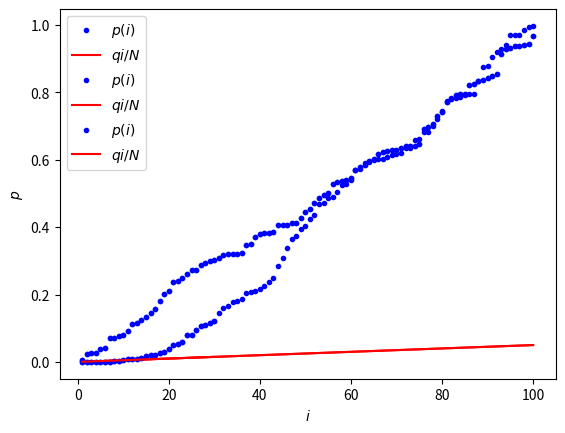

Python code for this plot:
# $\newcommand{L}[1]{\| #1 \|}\newcommand{VL}[1]{\L{ \vec{#1} }}\newcommand{R}[1]{\operatorname{Re}\,(#1)}\newcommand{I}[1]{\operatorname{Im}\, (#1)}$
#
# ## Thresholding with false discovery rate
#
# [redacted]
#
# The false discovery rate is a different *type* of correction than
# family-wise correction. Instead of controlling for the risk of *any
# tests* falsely being declared significant under the null hypothesis, FDR
# will control the *number of tests falsely declared significant as a
# proportion of the number of all tests declared significant*.
#
# A basic idea on how the FDR works is the following.
#
# We have got a large number of p values from a set of individual tests.
# These might be p values from tests on a set of brain voxels.
#
# We are trying to a find a p value threshold $\theta$ to do a
# reasonable job of distinguishing true positive tests from true
# negatives. p values that are less than or equal to $\theta$ are
# *detections* and $\theta$ is a *detection threshold*.
#
# We want to choose a detection threshold that will only allow a small
# number of false positive detections.
#
# A *detection* can also be called a *discovery*; hence false discovery
# rate.
#
# For the FDR, we will try to find a p value within the family of tests
# (the set of p values), that we can use as a detection threshold.
#
# Let's look at the p value for a particular test. Let's say there are
# $N$ tests, indexed with $i \in 1 .. N$. We look at a test
# $i$, and consider using p value from this test as a detection
# threshold; $\theta = p(i)$. The expected number of false positives
# (FP) in N tests at this detection threshold would be:
#
# $$
# E(FP) = N p(i)
# $$
#
# For example, if we had 100 tests, and the particular p value
# $p(i)$ was 0.1, then the expected number of false positive
# detections, thresholding at 0.1, is 0.1 \* 100 = 10.
#
# Let's take some data from a random normal distribution to illustrate:

from __future__ import print_function, division
import numpy as np
import matplotlib.pyplot as plt

# If running in the IPython console, consider running `%matplotlib` to enable
# interactive plots.  If running in the Jupyter Notebook, use `%matplotlib
# inline`.

np.random.seed(42) # so we always get the same random numbers
N = 100
z_values = np.random.normal(size=N)

# Turn the Z values into p values:

import scipy.stats as sst
normal_distribution = sst.norm(loc=0,scale=1.) #loc is the mean, scale is the variance.
# The normal CDF
p_values = normal_distribution.cdf(z_values)

# To make it easier to show, we sort the p values from smallest to
# largest:

p_values = np.sort(p_values)
i = np.arange(1, N+1) # the 1-based i index of the p values, as in p(i)
plt.plot(i, p_values, '.')
plt.xlabel('$i$')
plt.ylabel('p value')

# Notice the (more or less) straight line of p value against $i$
# index in this case, where there is no signal in the random noise.
#
# We want to find a p value threshold $p(i)$ where there is only a
# small *proportion* of false positives among the detections. For example,
# we might accept a threshold such that 5% of all detections (discoveries)
# are likely to be false positives. If $d$ is the number of
# discoveries at threshold $\theta$, and $q$ is the proportion
# of false positives we will accept (e.g. 0.05), then we want a threshold
# $\theta$ such that $E(FP) / d < q$ where $E(x)$ is the
# expectation of $x$, here the number of FP I would get *on average*
# if I was to repeat my experiment many times.
#
# So - what is $d$ in the plot above? Now that we have ordered the p
# values, for any index $i$, if we threshold at
# $\theta \le p(i)$ we will have $i$ detections
# ($d = i$). Therefore we want to find the largest $p(i)$ such
# that $E(FP) / i < q$. We know $E(FP) = N p(i)$ so we want
# the largest $p(i)$ such that:
#
# $$
# N p(i) / i < q \implies p(i) < q i / N
# $$
#
# Let's take $q$ (the proportion of false discoveries = detections)
# as 0.05. We plot $q i / N$ (in red) on the same graph as
# $p(i)$ (in blue):

q = 0.05
plt.plot(i, p_values, 'b.', label='$p(i)$')
plt.plot(i, q * i / N, 'r', label='$q i / N$')
plt.xlabel('$i$')
plt.ylabel('$p$')
plt.legend()

# Our job is to look for the largest $p(i)$ value (blue dot) that is
# still underneath $q i / N$ (the red line).
#
# The red line $q i / N$ is the acceptable number of false positives
# $q i$ as a proportion of all the tests $N$. Further to the
# right on the red line corresponds to a larger acceptable number of false
# positives. For example, for $i = 1$, the acceptable number of
# false positives $q * i$ is $0.05 * 1$, but at
# $i = 50$, the acceptable number of expected false positives
# $q * i$ is $0.05 * 50 = 2.5$.
#
# Notice that, if only the first p value passes threshold, then
# $p(1) < q \space 1 \space / \space N$. So, if $q = 0.05$,
# $p(1) < 0.05 / N$. This is the Bonferroni correction for $N$
# tests.
#
# The FDR becomes more interesting when there is signal in the noise. In
# this case there will be p values that are smaller than expected on the
# null hypothesis. This causes the p value line to start below the
# diagonal on the ordered plot, because of the high density of low p
# values.

N_signal = 20
N_noise = N - N_signal
noise_z_values = np.random.normal(size=N_noise)
# Add some signal with very low z scores / p values
signal_z_values = np.random.normal(loc=-2.5, size=N_signal)
mixed_z_values = np.sort(np.concatenate((noise_z_values, signal_z_values)))
mixed_p_values = normal_distribution.cdf(mixed_z_values)
plt.plot(i, mixed_p_values, 'b.', label='$p(i)$')
plt.plot(i, q * i / N, 'r', label='$q i / N$')
plt.xlabel('$i$')
plt.ylabel('$p$')
plt.legend()

# The interesting part is the beginning of the graph, where the blue p
# values stay below the red line:

first_i = i[:30]
plt.plot(first_i, mixed_p_values[:30], 'b.', label='$p(i)$')
plt.plot(first_i, q * first_i / N, 'r', label='$q i / N$')
plt.xlabel('$i$')
plt.ylabel('$p$')
plt.legend()

# We are looking for the largest $p(i) < qi/N$, which corresponds to
# the last blue point below the red line.

below = mixed_p_values < (q * i / N) # True where p(i)<qi/N
max_below = np.max(np.where(below)[0]) # Max Python array index where p(i)<qi/N
print('p_i:', mixed_p_values[max_below])
print('i:', max_below + 1) # Python indices 0-based, we want 1-based

# The Bonferroni threshold is:

0.05 / N

# In this case, where there is signal in the noise, the FDR threshold
# *adapts* to the presence of the signal, by taking into account that some
# values have small enough p values that they can be assumed to be signal,
# so that there are fewer noise comparisons to correct for, and the
# threshold is correspondingly less stringent.
#
# As the FDR threshold becomes less stringent, the number of detections
# increases, and the expected number of false positive detections
# increases, because the FDR controls the *proportion* of false positives
# in the detections. In our case, the expected number of false positives
# in the detections is $q i = 0.05 * 9 = 0.45$. In other words, at
# this threshold, we have a 45% chance of seeing a false positive among
# the detected positive tests.
#
# So, there are a number of interesting properties of the FDR - and some
# not so interesting if you want to do brain imaging.
#
# * In the case of no signal at all, the FDR threshold will be the
#   Bonferroni threshold
#
# * Under some conditions (see Benjamini and Hochberg, JRSS-B 1995), the
#   FDR threshold can be applied to correlated data
#
# * FDR is an "adaptive" threshold
#
# Not so "interesting"
#
# * FDR can be very variable
#
# * When there are lots of true positives, and many detections, the
#   number of false positive detections increases. This can make FDR
#   detections more difficult to interpret.
